Run: headless pygame with SDL's dummy video driver; simulated clock (each Clock.tick advances the game by its frame time, no real sleeping); random seed 0; keys injected as events and as key.get_pressed() state; mouse plan: one left click at the window centre at the start of phase 2, then a move to the lower-right quarter at the start of phase 3.
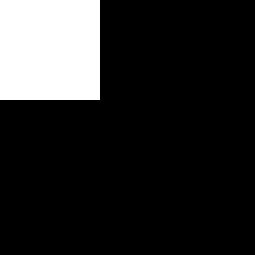
Frame 1 of 4 · flips 1–60 · no input
Frame 2 of 4 · flips 61–180 · clicked the window centre · tapped SPACE, RETURN · held RIGHT (→), D · screen unchanged from frame 1, image omitted
Frame 3 of 4 · flips 181–300 · moved the mouse to the lower-right quarter · held DOWN (↓), S · screen unchanged from frame 2, image omitted
Frame 4 of 4 · flips 301–420 · held LEFT (←), A, UP (↑), W · screen unchanged from frame 3, image omitted

The pygame program that drew these frames:

import pygame

def main():

    BLACK = (0, 0, 0)
    WHITE = (255, 255, 255)

    WIDTH = 20
    HEIGHT = 20
    MARGIN = 5

    pygame.init()

    pygame.display.set_caption("minimal program")

    screen = pygame.display.set_mode((255, 255))
    screen.fill(BLACK)

    running = True

    rect = pygame.Rect((0, 0), (25,25))
    while running:
        for event in pygame.event.get():
            if event.type == pygame.QUIT:
                running = False
                second_window()
            if event.type == pygame.MOUSEBUTTONUP:
                print(pygame.mouse.get_pos())

        pygame.draw.rect(screen, pygame.Color('white'), pygame.Rect(0, 0, 100, 100))
        pygame.display.flip()


def second_window():
    pygame.init()

    pygame.display.set_caption("minimal program")

    screen = pygame.display.set_mode((300, 300))

    running = True

    while running:
        for event in pygame.event.get():
            if event.type == pygame.QUIT:
                running = False
            if event.type == pygame.MOUSEBUTTONUP:
                print("Second window says:")
                print(pygame.mouse.get_pos())

if __name__ == "__main__":
    main()
